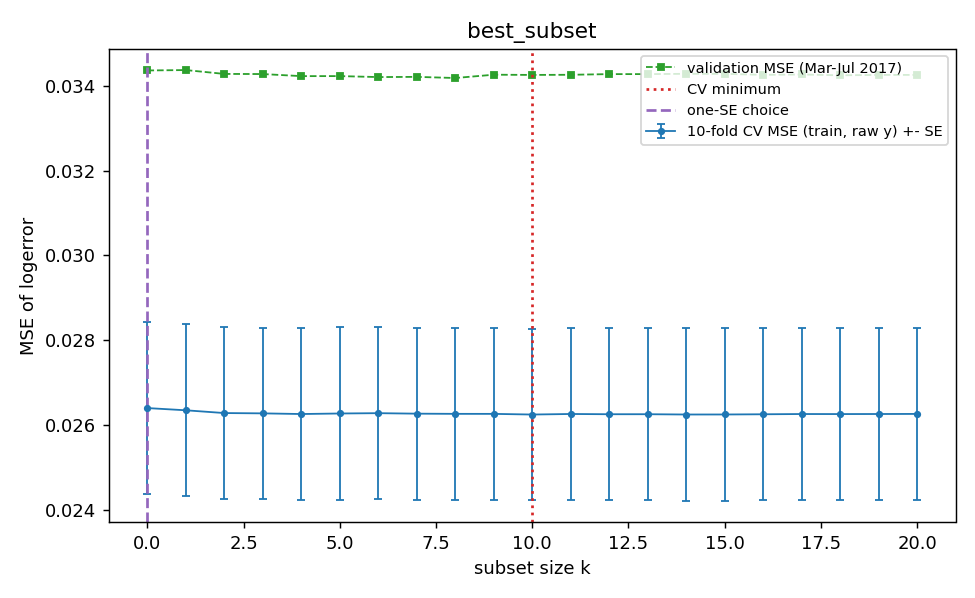

Source data for this figure (header and first rows):
comp, cv_mse, cv_se, val_mse, train_rss, n_nonzero, pool, aic, bic, cp, cv_fold1, cv_fold2, cv_fold3, cv_fold4, cv_fold5, cv_fold6, cv_fold7, cv_fold8, cv_fold9, cv_fold10, is_cv_min, is_one_se
0.0, 0.0264, 0.002019, 0.03436, 209.3, 0, 20, -94851, -94843, 0.01013, 0.02681, 0.02895, 0.02265, 0.01876, 0.02378, 0.02442, 0.03426, 0.01694, 0.03065, 0.03678, False, True
1.0, 0.02635, 0.002028, 0.03437, 208.4, 1, 20, -94934, -94918, 0.01009, 0.02678, 0.029, 0.0225, 0.01868, 0.02371, 0.02425, 0.03425, 0.01692, 0.0306, 0.03678, False, False
2.0, 0.02628, 0.002023, 0.03428, 207.6, 2, 20, -95017, -94993, 0.01005, 0.0267, 0.02893, 0.02247, 0.01861, 0.0237, 0.02419, 0.03413, 0.01687, 0.03048, 0.03672, False, False
3.0, 0.02627, 0.00202, 0.03428, 207.2, 3, 20, -95055, -95023, 0.01003, 0.02673, 0.0289, 0.02247, 0.01856, 0.0237, 0.02428, 0.03409, 0.01685, 0.03052, 0.03665, False, False
4.0, 0.02626, 0.002029, 0.03423, 206.7, 4, 20, -95096, -95057, 0.01001, 0.02667, 0.02894, 0.02245, 0.01853, 0.02364, 0.02424, 0.03412, 0.0168, 0.03048, 0.0367, False, False
5.0, 0.02627, 0.002029, 0.03423, 206.5, 5, 20, -95116, -95069, 0.01, 0.02666, 0.02894, 0.02248, 0.01853, 0.02369, 0.02428, 0.03409, 0.01679, 0.03055, 0.03671, False, False
6.0, 0.02628, 0.002029, 0.0342, 206.3, 6, 20, -95135, -95079, 0.009995, 0.0268, 0.02888, 0.02248, 0.01852, 0.02367, 0.02428, 0.03408, 0.0168, 0.03054, 0.03673, False, False
7.0, 0.02627, 0.002029, 0.03421, 206.1, 7, 20, -95151, -95087, 0.009987, 0.02675, 0.02892, 0.02248, 0.0185, 0.02367, 0.02429, 0.03406, 0.01677, 0.03055, 0.03669, False, False
8.0, 0.02626, 0.002027, 0.03418, 206, 8, 20, -95166, -95095, 0.00998, 0.02678, 0.02892, 0.02247, 0.0185, 0.02365, 0.02429, 0.03404, 0.01677, 0.03053, 0.03667, False, False
9.0, 0.02626, 0.002027, 0.03426, 205.8, 9, 20, -95178, -95099, 0.009974, 0.02674, 0.02895, 0.02248, 0.0185, 0.02365, 0.0243, 0.03405, 0.01677, 0.03054, 0.03664, False, False
10.0, 0.02625, 0.002026, 0.03425, 205.7, 10, 20, -95188, -95100, 0.009969, 0.02675, 0.02889, 0.02245, 0.01849, 0.02366, 0.02423, 0.03404, 0.01678, 0.03054, 0.03663, True, False
11.0, 0.02626, 0.002029, 0.03426, 205.6, 11, 20, -95198, -95103, 0.009964, 0.02677, 0.02891, 0.02244, 0.0185, 0.02366, 0.02423, 0.03404, 0.0168, 0.0305, 0.03673, False, False
12.0, 0.02625, 0.002029, 0.03427, 205.5, 12, 20, -95209, -95106, 0.009959, 0.02676, 0.02892, 0.02244, 0.0185, 0.02365, 0.02424, 0.03403, 0.01679, 0.03049, 0.03672, False, False
13.0, 0.02625, 0.00203, 0.03427, 205.3, 13, 20, -95219, -95108, 0.009954, 0.02678, 0.02893, 0.02247, 0.01847, 0.02365, 0.02425, 0.03402, 0.01675, 0.03052, 0.03669, False, False
14.0, 0.02625, 0.002031, 0.03428, 205.2, 14, 20, -95229, -95110, 0.009949, 0.02677, 0.02893, 0.02248, 0.01846, 0.02365, 0.0242, 0.03402, 0.01675, 0.03051, 0.0367, False, False
15.0, 0.02625, 0.002033, 0.03428, 205.1, 15, 20, -95236, -95109, 0.009946, 0.02677, 0.02894, 0.02246, 0.01847, 0.02365, 0.02418, 0.03402, 0.01676, 0.03049, 0.03674, False, False
16.0, 0.02625, 0.002033, 0.03426, 205.1, 16, 20, -95241, -95107, 0.009943, 0.02682, 0.02894, 0.02244, 0.01847, 0.02365, 0.02419, 0.03402, 0.01676, 0.03049, 0.03674, False, False
17.0, 0.02626, 0.002033, 0.03426, 205, 17, 20, -95247, -95104, 0.009941, 0.02681, 0.02894, 0.02246, 0.01847, 0.02365, 0.0242, 0.03404, 0.01677, 0.03049, 0.03675, False, False
18.0, 0.02626, 0.002032, 0.03425, 204.9, 18, 20, -95251, -95100, 0.009939, 0.02681, 0.02894, 0.02246, 0.01846, 0.02366, 0.02422, 0.03402, 0.01678, 0.03049, 0.03675, False, False
19.0, 0.02626, 0.00203, 0.03425, 204.9, 19, 20, -95256, -95097, 0.009936, 0.0268, 0.02895, 0.02248, 0.01846, 0.02364, 0.02425, 0.03402, 0.01678, 0.03048, 0.03672, False, False
20.0, 0.02626, 0.00203, 0.03425, 204.9, 20, 20, -95254, -95087, 0.009937, 0.02681, 0.02893, 0.0225, 0.01845, 0.02364, 0.02426, 0.03402, 0.01678, 0.0305, 0.03672, False, False
